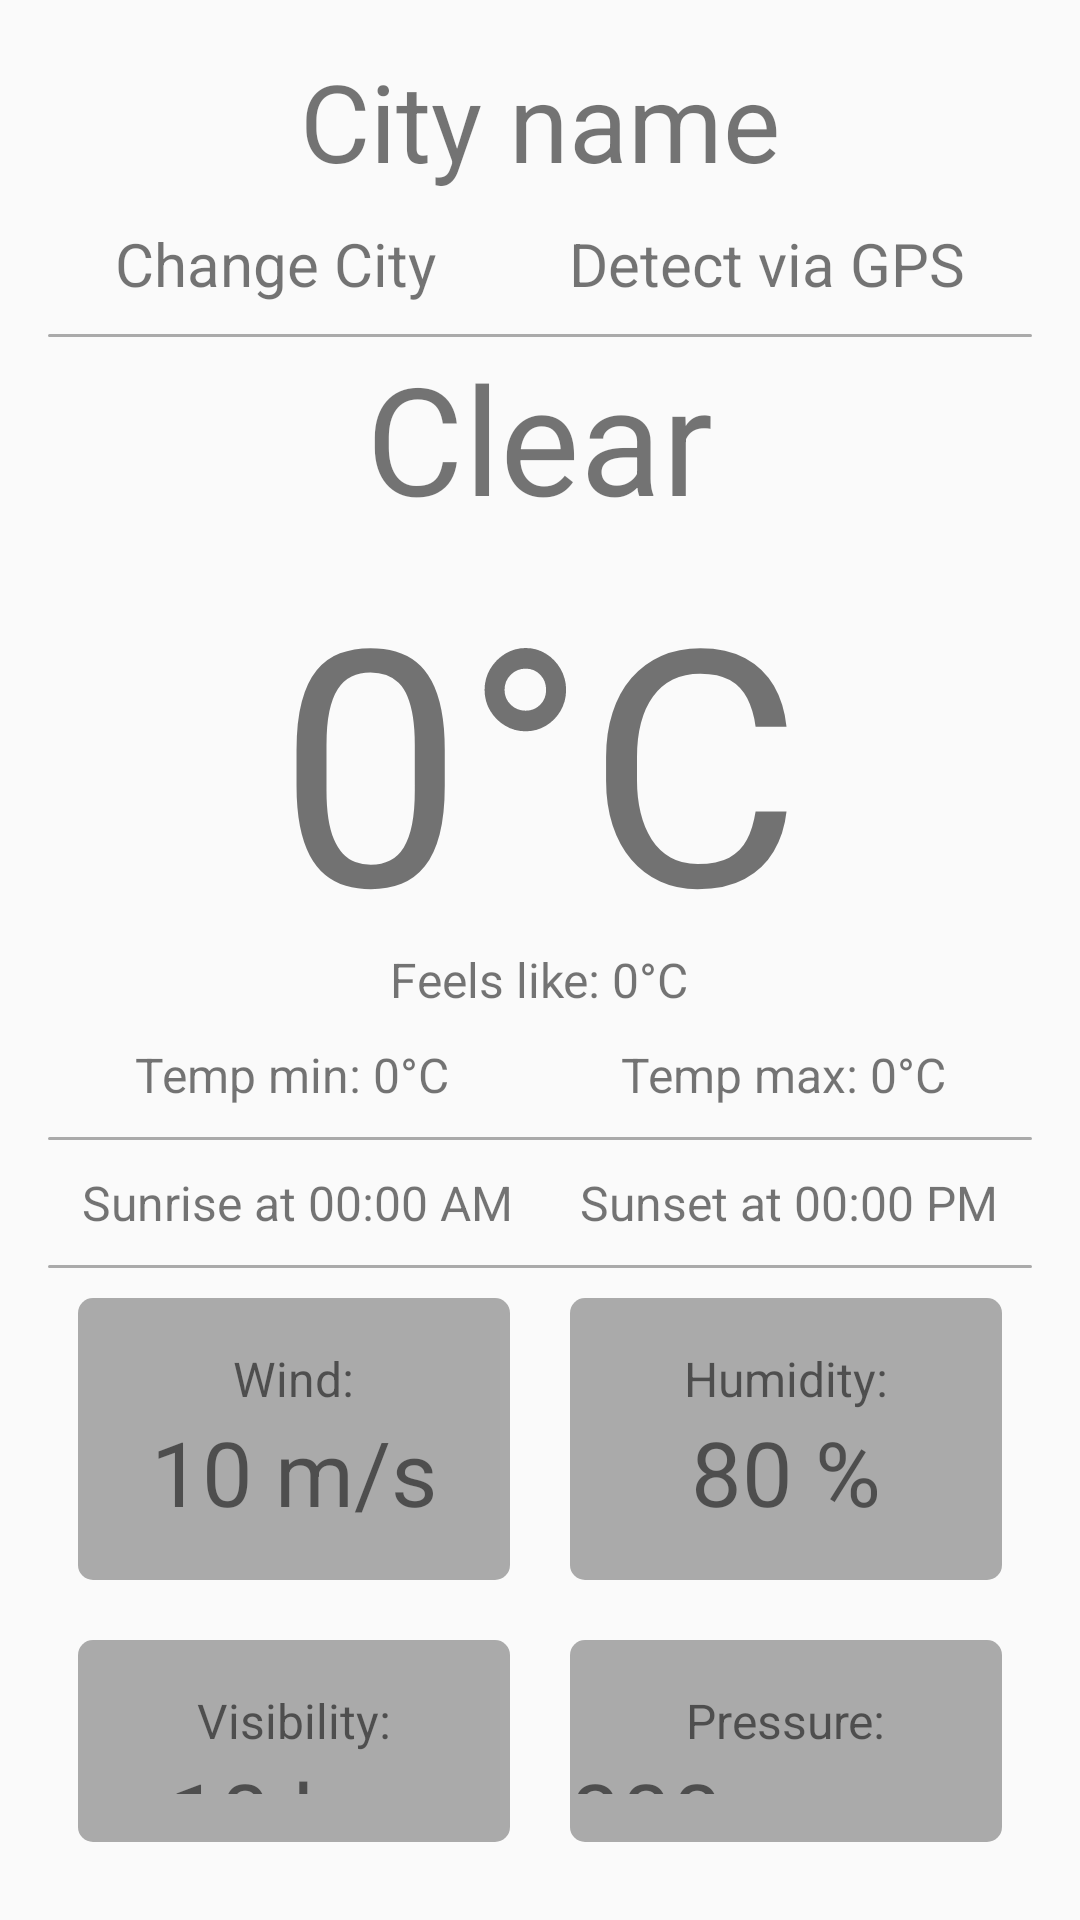

Reconstruct the res/layout file that produces this screen, plus the resources it refers to.
<!-- AndroidManifest.xml: application theme Theme.AppCompat.Light.NoActionBar -->
<!-- res/layout/activity_weather_detail.xml -->
<?xml version="1.0" encoding="utf-8"?>
<LinearLayout xmlns:android="http://schemas.android.com/apk/res/android"
    xmlns:app="http://schemas.android.com/apk/res-auto"
    android:layout_width="match_parent"
    android:layout_height="match_parent"
    android:orientation="horizontal"
    android:padding="16dp">

    <LinearLayout
        android:id="@+id/layoutMain"
        android:layout_width="match_parent"
        android:layout_height="match_parent"
        android:orientation="vertical"
        android:visibility="visible">

        <LinearLayout
            android:layout_width="match_parent"
            android:layout_height="wrap_content"
            android:orientation="vertical">

            <TextView
                android:id="@+id/cityName"
                android:layout_width="wrap_content"
                android:layout_height="wrap_content"
                android:layout_gravity="center"
                android:gravity="center"
                android:text="City name"
                android:textSize="36dp" />

            <LinearLayout
                android:layout_width="match_parent"
                android:layout_height="wrap_content"
                android:layout_marginVertical="10dp">

                <TextView
                    android:id="@+id/buttonChangeCity"
                    android:layout_width="wrap_content"
                    android:layout_height="wrap_content"
                    android:layout_weight="1"
                    android:gravity="center"
                    android:text="Change City"
                    android:textSize="20sp"/>

                <TextView
                    android:id="@+id/buttonLocationCity"
                    android:layout_width="wrap_content"
                    android:layout_height="wrap_content"
                    android:layout_weight="1"
                    android:gravity="center"
                    android:text="Detect via GPS"
                    android:textSize="20sp"/>
            </LinearLayout>
        </LinearLayout>

        <TextView
            android:layout_width="match_parent"
            android:layout_height="1dp"
            android:background="@drawable/rounding_corners"/>

        <LinearLayout
            android:layout_width="match_parent"
            android:layout_height="wrap_content"
            android:orientation="vertical"
            android:layout_marginBottom="10dp">

            <TextView
                android:id="@+id/mainWeather"
                android:layout_width="wrap_content"
                android:layout_height="wrap_content"
                android:layout_gravity="center"
                android:gravity="center"
                android:text="Clear"
                android:textSize="50sp" />

            <TextView
                android:id="@+id/tempMain"
                android:layout_width="wrap_content"
                android:layout_height="wrap_content"
                android:layout_gravity="center"
                android:layout_marginBottom="-10dp"
                android:text="0°C"
                android:textSize="110sp" />

            <TextView
                android:id="@+id/tempFeelsLike"
                android:layout_width="wrap_content"
                android:layout_height="wrap_content"
                android:layout_gravity="center"
                android:textSize="16sp"
                android:text="Feels like: 0°C" />

            <LinearLayout
                android:layout_width="match_parent"
                android:layout_height="wrap_content"
                android:orientation="horizontal"
                android:layout_marginTop="10dp">

                <TextView
                    android:id="@+id/tempMin"
                    android:layout_width="wrap_content"
                    android:layout_height="wrap_content"
                    android:layout_weight="1"
                    android:gravity="center"
                    android:textSize="16sp"
                    android:text="Temp min: 0°C" />


                <TextView
                    android:id="@+id/tempMax"
                    android:layout_width="wrap_content"
                    android:layout_height="wrap_content"
                    android:layout_weight="1"
                    android:gravity="center"
                    android:textSize="16sp"
                    android:text="Temp max: 0°C" />

            </LinearLayout>
        </LinearLayout>

        <TextView
            android:layout_width="match_parent"
            android:layout_height="1dp"
            android:background="@drawable/rounding_corners"/>

        <LinearLayout
            android:layout_width="match_parent"
            android:layout_height="wrap_content"
            android:layout_marginVertical="10dp">

            <TextView
                android:id="@+id/sunRise"
                android:layout_width="wrap_content"
                android:layout_height="wrap_content"
                android:layout_gravity="center"
                android:layout_weight="1"
                android:gravity="center"
                android:textSize="16sp"
                android:text="Sunrise at 00:00 AM" />

            <TextView
                android:id="@+id/sunSet"
                android:layout_width="wrap_content"
                android:layout_height="wrap_content"
                android:layout_gravity="center"
                android:layout_weight="1"
                android:gravity="center"
                android:textSize="16sp"
                android:text="Sunset at 00:00 PM" />
        </LinearLayout>

        <TextView
            android:layout_width="match_parent"
            android:layout_height="1dp"
            android:background="@drawable/rounding_corners"/>

        <LinearLayout
            android:layout_width="match_parent"
            android:layout_height="0dp"
            android:layout_gravity="center"
            android:layout_weight="1"
            android:orientation="vertical">

            <LinearLayout
                android:layout_width="match_parent"
                android:layout_height="wrap_content"
                android:layout_gravity="center"
                android:orientation="horizontal">

                <LinearLayout
                    android:layout_width="match_parent"
                    android:layout_height="match_parent"
                    android:gravity="center"
                    android:layout_weight="1"
                    android:orientation="vertical"
                    android:layout_margin="10dp"
                    android:paddingVertical="16dp"
                    android:background="@drawable/rounding_corners">

                    <TextView
                        android:layout_width="wrap_content"
                        android:layout_height="wrap_content"
                        android:text="Wind:"
                        android:textSize="16dp" />

                    <TextView
                        android:id="@+id/windInfo"
                        android:layout_width="wrap_content"
                        android:layout_height="wrap_content"
                        android:text="10 m/s"
                        android:textSize="30dp" />

                </LinearLayout>

                <LinearLayout
                    android:layout_width="match_parent"
                    android:layout_height="match_parent"
                    android:gravity="center"
                    android:layout_weight="1"
                    android:orientation="vertical"
                    android:layout_margin="10dp"
                    android:background="@drawable/rounding_corners">

                    <TextView
                        android:layout_width="wrap_content"
                        android:layout_height="wrap_content"
                        android:text="Humidity:"
                        android:textSize="16dp" />

                    <TextView
                        android:id="@+id/humidityInfo"
                        android:layout_width="wrap_content"
                        android:layout_height="wrap_content"
                        android:text="80 %"
                        android:textSize="30dp" />
                </LinearLayout>
            </LinearLayout>

            <LinearLayout
                android:layout_width="match_parent"
                android:layout_height="wrap_content"
                android:layout_gravity="center"
                android:orientation="horizontal">

                <LinearLayout
                    android:layout_width="match_parent"
                    android:layout_height="match_parent"
                    android:gravity="center"
                    android:layout_weight="1"
                    android:orientation="vertical"
                    android:layout_margin="10dp"
                    android:paddingVertical="16dp"
                    android:background="@drawable/rounding_corners">

                    <TextView
                        android:layout_width="wrap_content"
                        android:layout_height="wrap_content"
                        android:text="Visibility:"
                        android:textSize="16dp" />

                    <TextView
                        android:id="@+id/visibilityInfo"
                        android:layout_width="wrap_content"
                        android:layout_height="wrap_content"
                        android:text="10 km"
                        android:textSize="30dp" />
                </LinearLayout>

                <LinearLayout
                    android:layout_width="match_parent"
                    android:layout_height="match_parent"
                    android:gravity="center"
                    android:layout_weight="1"
                    android:orientation="vertical"
                    android:layout_margin="10dp"
                    android:paddingVertical="16dp"
                    android:background="@drawable/rounding_corners">

                    <TextView
                        android:layout_width="wrap_content"
                        android:layout_height="wrap_content"
                        android:text="Pressure:"
                        android:textSize="16dp" />

                    <TextView
                        android:id="@+id/pressureInfo"
                        android:layout_width="wrap_content"
                        android:layout_height="wrap_content"
                        android:text="800 mm hg"
                        android:textSize="30dp" />
                </LinearLayout>
            </LinearLayout>
        </LinearLayout>
    </LinearLayout>

    <LinearLayout
        android:id="@+id/internetProblemLayout"
        android:layout_width="match_parent"
        android:layout_height="match_parent"
        android:orientation="vertical"
        android:visibility="gone">

        <TextView
            android:layout_width="wrap_content"
            android:layout_height="wrap_content"
            android:layout_gravity="center_horizontal"
            android:layout_weight="1"
            android:gravity="bottom"
            android:text="Something wrong with your internet connection,\n please connect to your mobile internet of Wi-Fi "
            android:textSize="16dp" />

        <Button
            android:id="@+id/tryAgainButton"
            android:layout_width="wrap_content"
            android:layout_height="wrap_content"
            android:layout_gravity="center_horizontal"
            android:gravity="center"
            android:text="Try again"
            android:textSize="16dp" />

        <TextView
            android:layout_width="wrap_content"
            android:layout_height="wrap_content"
            android:layout_weight="1" />
    </LinearLayout>
</LinearLayout>
<!-- resources referenced by this layout -->
<resources>
  <!-- drawable rounding_corners (drawable) -->
  <?xml version="1.0" encoding="utf-8"?>
  <shape xmlns:android="http://schemas.android.com/apk/res/android">
  <corners android:radius="5dp"/>
      <solid android:color="#AAAAAA"/>
  </shape>
</resources>
